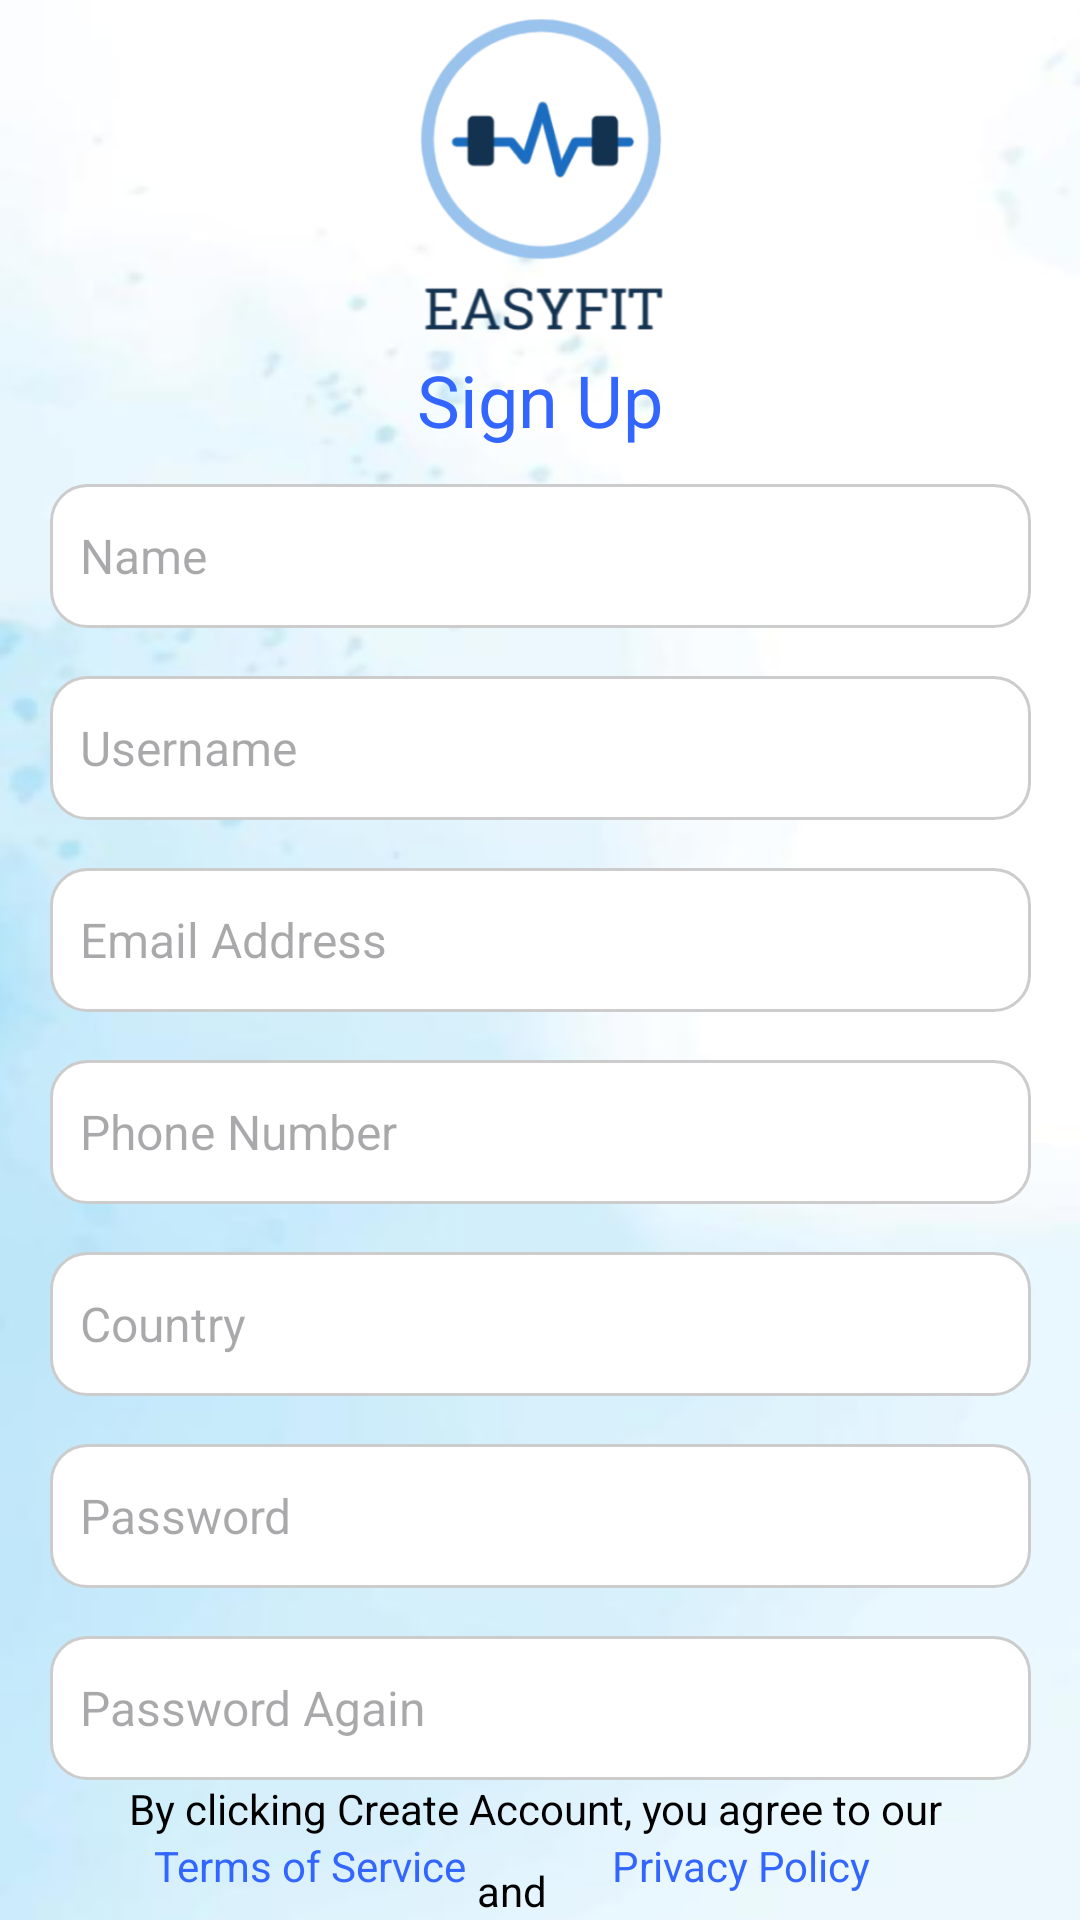

Android layout source for this screen:
<!-- AndroidManifest.xml: application theme Theme.EasyFit -->
<!-- res/layout/activity_signup.xml -->
<?xml version="1.0" encoding="utf-8"?>
<androidx.constraintlayout.widget.ConstraintLayout xmlns:android="http://schemas.android.com/apk/res/android"
    xmlns:app="http://schemas.android.com/apk/res-auto"
    xmlns:tools="http://schemas.android.com/tools"
    android:id="@+id/main"
    android:layout_width="match_parent"
    android:layout_height="match_parent"
    android:background="@drawable/background"
    tools:context=".MainActivity">

    

    
    <ImageView
        android:id="@+id/imageView"
        android:layout_width="146dp"
        android:layout_height="117dp"
        app:layout_constraintEnd_toEndOf="parent"
        app:layout_constraintStart_toStartOf="parent"
        app:layout_constraintTop_toTopOf="parent"
        app:srcCompat="@drawable/easyfit_logo" />

    
    <TextView
        android:id="@+id/textView"
        android:layout_width="wrap_content"
        android:layout_height="wrap_content"
        android:text="Sign Up"
        android:textColor="#3366FF"
        android:textSize="24sp"
        app:layout_constraintTop_toBottomOf="@id/imageView"
        app:layout_constraintStart_toStartOf="parent"
        app:layout_constraintEnd_toEndOf="parent"
        app:layout_constraintVertical_bias="0.2" />

    
    <EditText
        android:id="@+id/name"
        android:layout_width="327dp"
        android:layout_height="48dp"
        android:layout_marginTop="12dp"
        android:background="@drawable/rounded_box"
        android:hint="Name"
        android:padding="10dp"
        android:textSize="16sp"
        app:layout_constraintEnd_toEndOf="parent"
        app:layout_constraintStart_toStartOf="parent"
        app:layout_constraintTop_toBottomOf="@id/textView" />

    

    
    <EditText
        android:id="@+id/username"
        android:layout_width="327dp"
        android:layout_height="48dp"
        android:layout_marginTop="16dp"
        android:background="@drawable/rounded_box"
        android:hint="Username"
        android:padding="10dp"
        android:textSize="16sp"
        app:layout_constraintEnd_toEndOf="parent"
        app:layout_constraintStart_toStartOf="parent"
        app:layout_constraintTop_toBottomOf="@id/name" />

    
    <EditText
        android:id="@+id/EmailAddress"
        android:layout_width="327dp"
        android:layout_height="48dp"
        android:layout_marginTop="16dp"
        android:background="@drawable/rounded_box"
        android:hint="Email Address"
        android:padding="10dp"
        android:textSize="16sp"
        app:layout_constraintEnd_toEndOf="parent"
        app:layout_constraintStart_toStartOf="parent"
        app:layout_constraintTop_toBottomOf="@id/username" />

    
    <EditText
        android:id="@+id/phoneNumber"
        android:layout_width="327dp"
        android:layout_height="48dp"
        android:layout_marginTop="16dp"
        android:background="@drawable/rounded_box"
        android:hint="Phone Number"
        android:padding="10dp"
        android:textSize="16sp"
        app:layout_constraintEnd_toEndOf="parent"
        app:layout_constraintStart_toStartOf="parent"
        app:layout_constraintTop_toBottomOf="@id/EmailAddress" />

    
    <EditText
        android:id="@+id/country"
        android:layout_width="327dp"
        android:layout_height="48dp"
        android:layout_marginTop="16dp"
        android:background="@drawable/rounded_box"
        android:hint="Country"
        android:padding="10dp"
        android:textSize="16sp"
        app:layout_constraintEnd_toEndOf="parent"
        app:layout_constraintStart_toStartOf="parent"
        app:layout_constraintTop_toBottomOf="@id/phoneNumber" />

    
    <EditText
        android:id="@+id/Password"
        android:layout_width="327dp"
        android:layout_height="48dp"
        android:layout_marginTop="16dp"
        android:background="@drawable/rounded_box"
        android:hint="Password"
        android:inputType="textPassword"
        android:padding="10dp"
        android:textSize="16sp"
        app:layout_constraintEnd_toEndOf="parent"
        app:layout_constraintStart_toStartOf="parent"
        app:layout_constraintTop_toBottomOf="@id/country" />

    
    <EditText
        android:id="@+id/passwordAgain"
        android:layout_width="327dp"
        android:layout_height="48dp"
        android:layout_marginTop="16dp"
        android:background="@drawable/rounded_box"
        android:hint="Password Again"
        android:inputType="textPassword"
        android:padding="10dp"
        android:textSize="16sp"
        app:layout_constraintEnd_toEndOf="parent"
        app:layout_constraintStart_toStartOf="parent"
        app:layout_constraintTop_toBottomOf="@id/Password" />

    <TextView
        android:id="@+id/termsTextView"
        android:layout_width="wrap_content"
        android:layout_height="wrap_content"
        android:text="By clicking Create Account, you agree to our "
        android:textColor="#000000"
        android:textSize="14sp"
        app:layout_constraintTop_toBottomOf="@id/passwordAgain"
        app:layout_constraintStart_toStartOf="parent"
        app:layout_constraintEnd_toEndOf="parent" />

    <LinearLayout
        android:id="@+id/linearLayout"
        android:layout_width="261dp"
        android:layout_height="36dp"
        android:gravity="center"
        android:orientation="horizontal"
        app:layout_constraintEnd_toEndOf="parent"
        app:layout_constraintStart_toStartOf="parent"
        app:layout_constraintTop_toBottomOf="@id/termsTextView">

        <TextView
            android:id="@+id/termsLink"
            android:layout_width="wrap_content"
            android:layout_height="36dp"
            android:clickable="true"
            android:focusable="true"
            android:text="Terms of Service"
            android:textAlignment="center"
            android:textColor="#3366FF"
            android:textSize="14sp" />

        <TextView
            android:layout_width="wrap_content"
            android:layout_height="wrap_content"
            android:text=" and "
            android:textColor="#000000"
            android:textSize="14sp" />

        <TextView
            android:id="@+id/privacyLink"
            android:layout_width="123dp"
            android:layout_height="36dp"
            android:clickable="true"
            android:focusable="true"
            android:text="Privacy Policy"
            android:textAlignment="center"
            android:textColor="#3366FF"
            android:textSize="14sp" />
    </LinearLayout>

    

    

    <Button
        android:id="@+id/createAccountButton"
        android:layout_width="0dp"
        android:layout_height="48dp"
        android:layout_marginHorizontal="24dp"
        android:layout_marginTop="4dp"
        android:backgroundTint="#3366FF"
        android:text="CREATE ACCOUNT"
        android:textColor="#FFFFFF"
        app:layout_constraintEnd_toEndOf="parent"
        app:layout_constraintStart_toStartOf="parent"
        app:layout_constraintTop_toBottomOf="@+id/linearLayout" />

    <LinearLayout
        android:id="@+id/linearLayout2"
        android:layout_width="wrap_content"
        android:layout_height="wrap_content"
        android:layout_marginTop="16dp"
        android:gravity="center"
        android:orientation="horizontal"
        app:layout_constraintEnd_toEndOf="parent"
        app:layout_constraintStart_toStartOf="parent"
        app:layout_constraintTop_toBottomOf="@id/createAccountButton">

    </LinearLayout>

    <TextView
        android:id="@+id/signInLink"
        android:layout_width="67dp"
        android:layout_height="32dp"
        android:layout_marginTop="4dp"
        android:clickable="true"
        android:focusable="true"
        android:text="Sign in"
        android:textAlignment="center"
        android:textColor="#3366FF"
        android:textSize="14sp"
        app:layout_constraintEnd_toEndOf="parent"
        app:layout_constraintHorizontal_bias="0.514"
        app:layout_constraintStart_toEndOf="@+id/linearLayout2"
        app:layout_constraintTop_toBottomOf="@+id/createAccountButton" />

    <TextView
        android:layout_width="184dp"
        android:layout_height="26dp"
        android:layout_marginTop="4dp"
        android:text="Already have an account? "
        android:textColor="#000000"
        android:textSize="14sp"
        app:layout_constraintEnd_toStartOf="@+id/signInLink"
        app:layout_constraintHorizontal_bias="0.72"
        app:layout_constraintStart_toStartOf="parent"
        app:layout_constraintTop_toBottomOf="@+id/createAccountButton" />

    <ProgressBar
        android:id="@+id/progressBar"
        android:visibility="gone"
        android:layout_width="wrap_content"
        android:layout_height="wrap_content"
        app:layout_constraintHorizontal_bias="0"
        app:layout_constraintStart_toStartOf="parent"
        app:layout_constraintEnd_toStartOf="@+id/signInLink"
        tools:ignore="MissingConstraints" />


</androidx.constraintlayout.widget.ConstraintLayout>
<!-- resources referenced by this layout -->
<resources>
  <!-- drawable background: png bitmap (drawable, 42370 bytes) -->
  <!-- drawable easyfit_logo: png bitmap (drawable, 71031 bytes) -->
  <!-- drawable rounded_box (drawable) -->
  <?xml version="1.0" encoding="utf-8"?>
  <shape xmlns:android="http://schemas.android.com/apk/res/android"
      android:shape="rectangle">
  
      
      <corners android:radius="12dp" />
  
      
      <solid android:color="#FFFFFF" />
  
      
      <stroke
          android:width="1dp"
          android:color="#CCCCCC" />
  </shape>
  <style name="Theme.EasyFit" parent="Base.Theme.EasyFit" />
  <style name="Base.Theme.EasyFit" parent="Theme.Material3.DayNight.NoActionBar">
          
          
      </style>
</resources>
